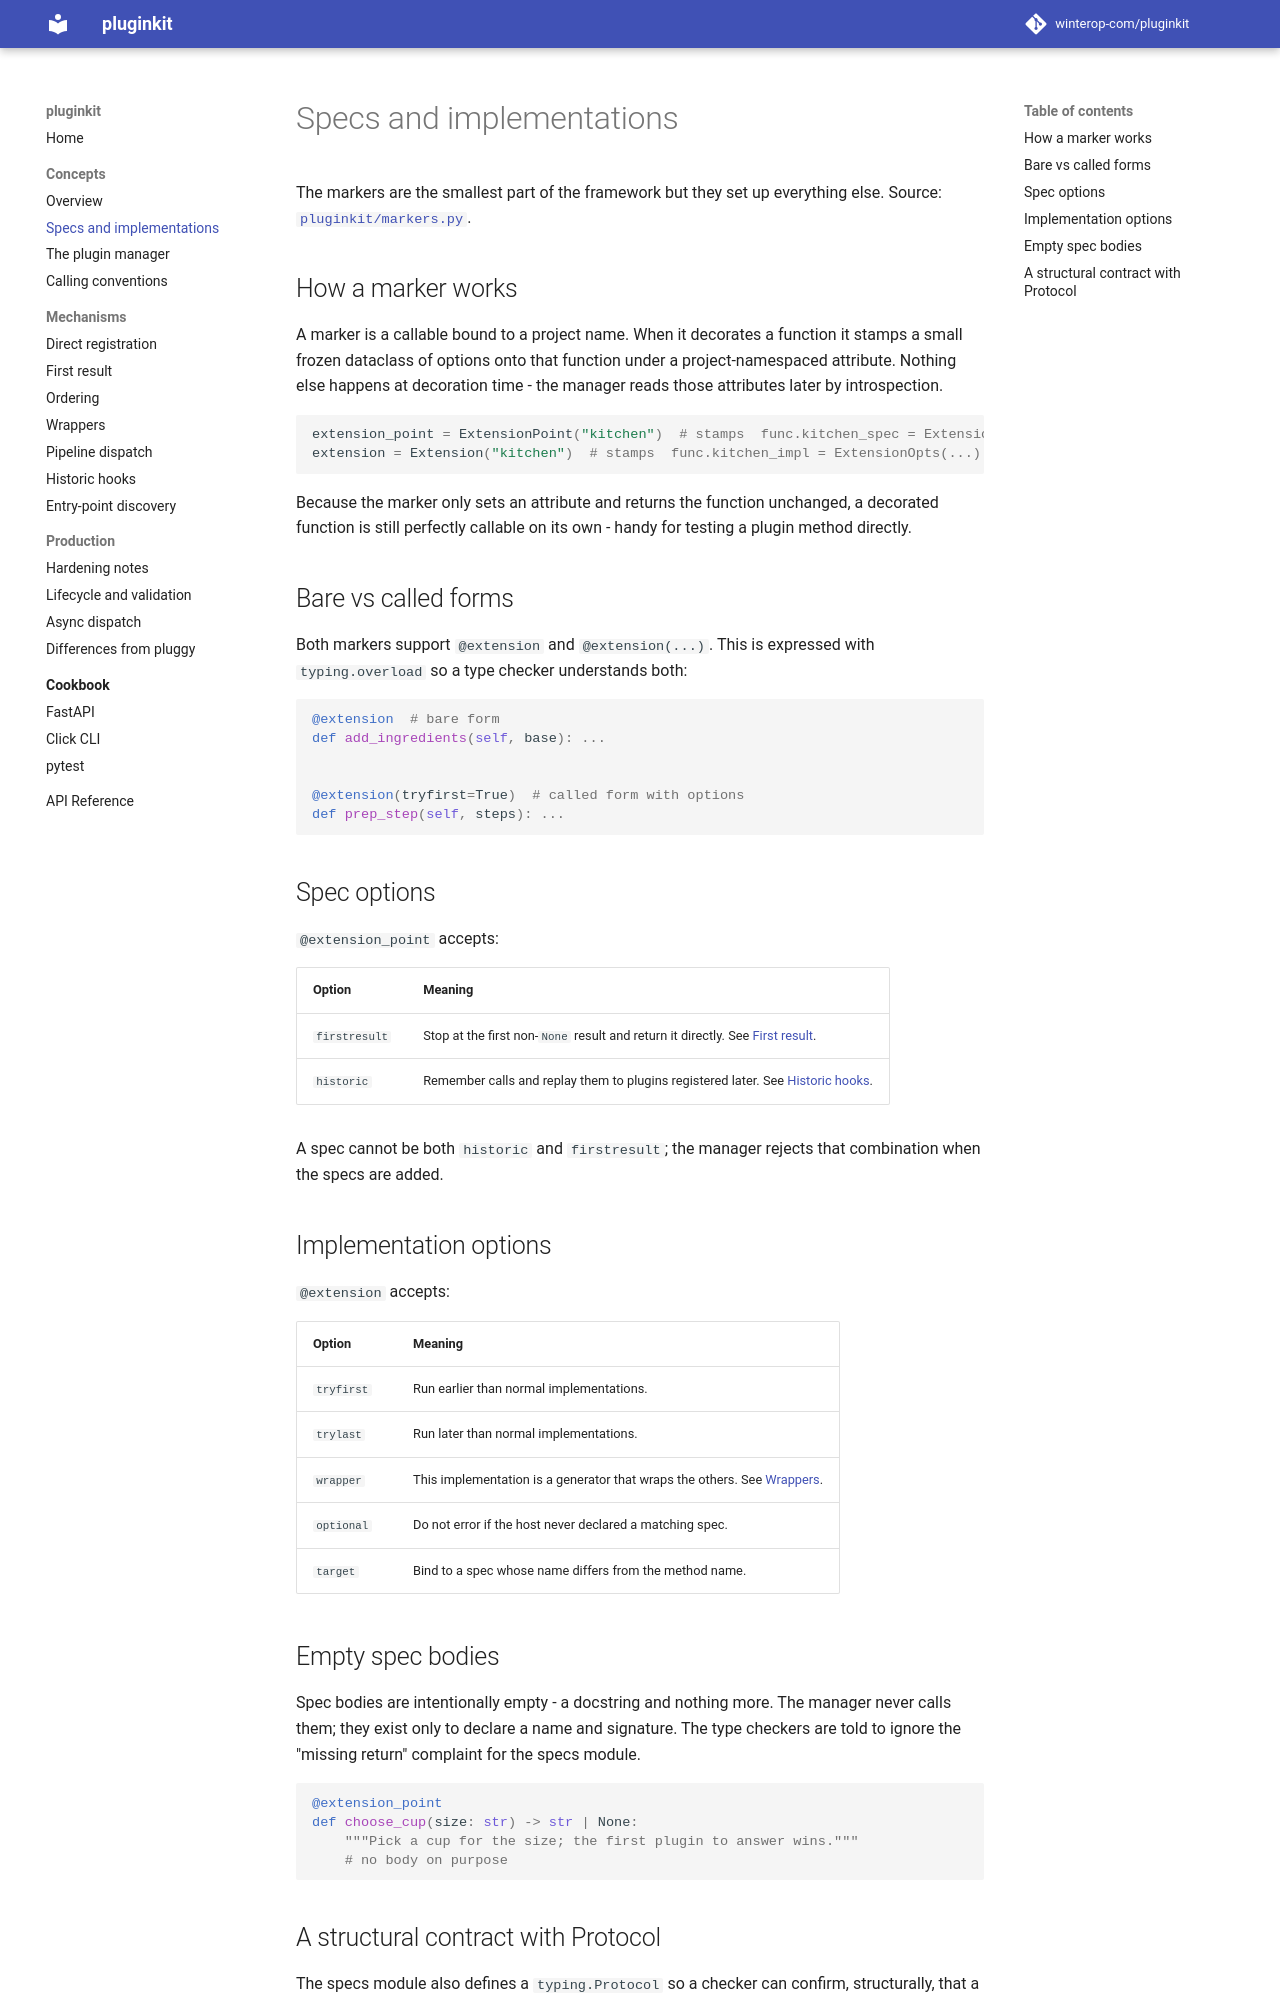

repository: winterop-com/pluginkit · page: concepts/specs-and-impls/index.html · generator: mkdocs

# Specs and implementations

The markers are the smallest part of the framework but they set up everything
else. Source: [`pluginkit/markers.py`](../api-reference.md#markers).

## How a marker works

A marker is a callable bound to a project name. When it decorates a function it
stamps a small frozen dataclass of options onto that function under a
project-namespaced attribute. Nothing else happens at decoration time - the
manager reads those attributes later by introspection.

```python
extension_point = ExtensionPoint("kitchen")  # stamps  func.kitchen_spec = ExtensionPointOpts(...)
extension = Extension("kitchen")  # stamps  func.kitchen_impl = ExtensionOpts(...)
```

Because the marker only sets an attribute and returns the function unchanged, a
decorated function is still perfectly callable on its own - handy for testing a
plugin method directly.

## Bare vs called forms

Both markers support `@extension` and `@extension(...)`. This is expressed with
`typing.overload` so a type checker understands both:

```python
@extension  # bare form
def add_ingredients(self, base): ...


@extension(tryfirst=True)  # called form with options
def prep_step(self, steps): ...
```

## Spec options

`@extension_point` accepts:

| Option | Meaning |
| --- | --- |
| `firstresult` | Stop at the first non-`None` result and return it directly. See [First result](../mechanisms/firstresult.md). |
| `historic` | Remember calls and replay them to plugins registered later. See [Historic hooks](../mechanisms/historic.md). |

A spec cannot be both `historic` and `firstresult`; the manager rejects that
combination when the specs are added.

## Implementation options

`@extension` accepts:

| Option | Meaning |
| --- | --- |
| `tryfirst` | Run earlier than normal implementations. |
| `trylast` | Run later than normal implementations. |
| `wrapper` | This implementation is a generator that wraps the others. See [Wrappers](../mechanisms/wrappers.md). |
| `optional` | Do not error if the host never declared a matching spec. |
| `target` | Bind to a spec whose name differs from the method name. |

## Empty spec bodies

Spec bodies are intentionally empty - a docstring and nothing more. The manager
never calls them; they exist only to declare a name and signature. The type
checkers are told to ignore the "missing return" complaint for the specs module.

```python
@extension_point
def choose_cup(size: str) -> str | None:
    """Pick a cup for the size; the first plugin to answer wins."""
    # no body on purpose
```
